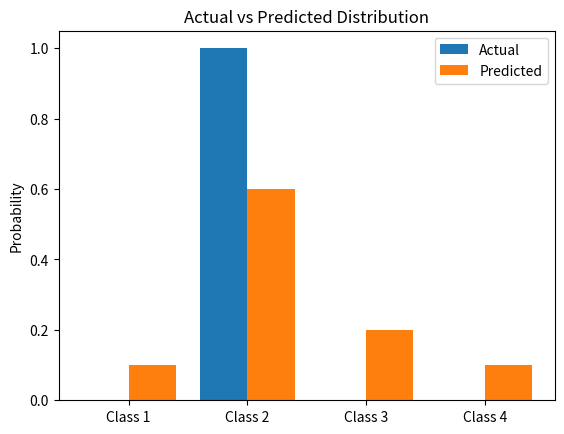

This chart was generated by the following Python code:
# -*- coding: utf-8 -*-
"""
Experiment 4: Entropy, Cross-Entropy and KL Divergence
Topic / Question 5: Calculate Cross-Entropy and KL Divergence
"""

import numpy as np
import matplotlib.pyplot as plt

Y = np.array([0, 1, 0, 0])
P = np.array([0.1, 0.6, 0.2, 0.1])

cross_entropy = -np.sum(Y * np.log(P))
kl = np.sum(Y[Y > 0] * np.log(Y[Y > 0] / P[Y > 0]))

print("Cross-Entropy Loss:", cross_entropy)
print("KL Divergence:", kl)

x = np.arange(4)
plt.bar(x - 0.2, Y, width=0.4, label="Actual")
plt.bar(x + 0.2, P, width=0.4, label="Predicted")
plt.xticks(x, ["Class 1", "Class 2", "Class 3", "Class 4"])
plt.ylabel("Probability")
plt.legend()
plt.title("Actual vs Predicted Distribution")
plt.show()
